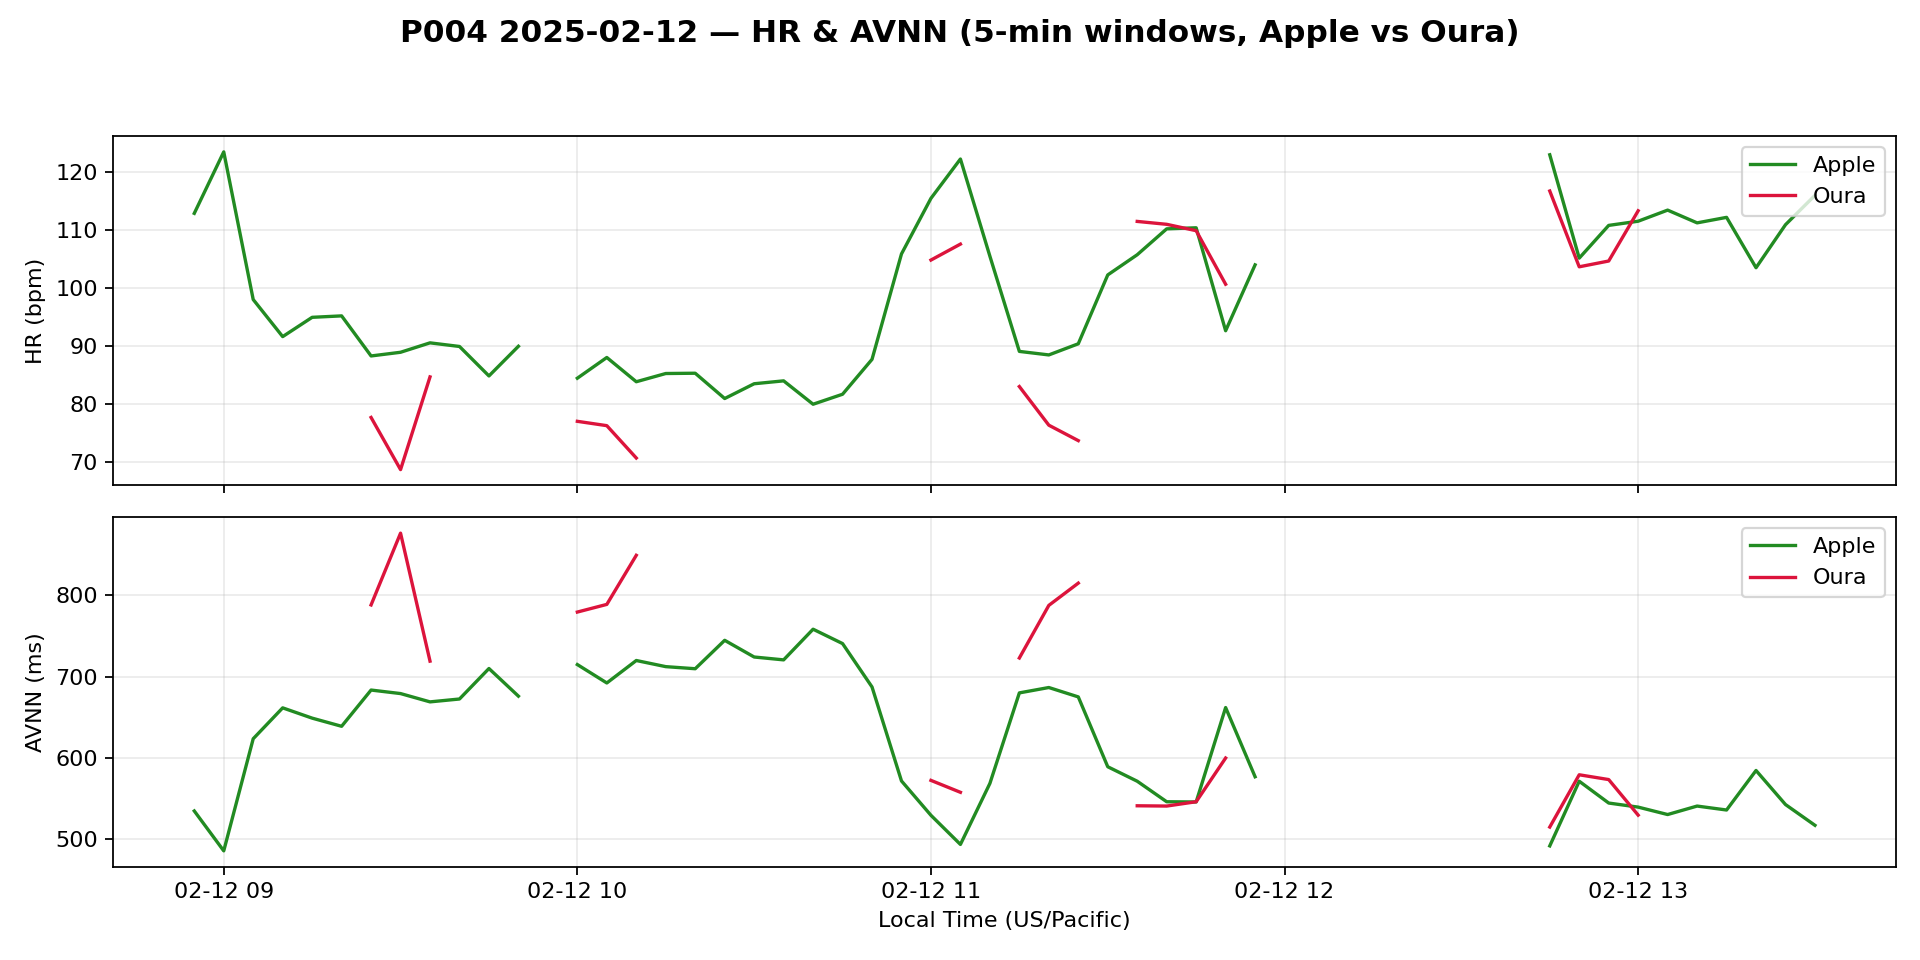

The data file committed next to this chart (first rows):
timestamp_utc, apple_hr_bpm, oura_hr_bpm, apple_avnn_ms, oura_avnn_ms
2025-02-12 16:55:00+00:00, 112.9, 90.0, 534.9, 668.3
2025-02-12 17:00:00+00:00, 123.5, , 485.8, 
2025-02-12 17:05:00+00:00, 98.02, , 623.6, 
2025-02-12 17:10:00+00:00, 91.62, 83.67, 661.6, 719.2
2025-02-12 17:15:00+00:00, 94.95, , 649, 
2025-02-12 17:20:00+00:00, 95.2, , 639, 
2025-02-12 17:25:00+00:00, 88.28, 77.67, 683.5, 788.1
2025-02-12 17:30:00+00:00, 88.92, 68.67, 679.2, 876.3
2025-02-12 17:35:00+00:00, 90.54, 84.67, 669, 719
2025-02-12 17:40:00+00:00, 89.92, , 672.5, 
2025-02-12 17:45:00+00:00, 84.83, 87.0, 710, 690.8
2025-02-12 17:50:00+00:00, 89.95, , 676, 
2025-02-12 17:55:00+00:00, , , , 
2025-02-12 18:00:00+00:00, 84.44, 77.0, 714.8, 779.4
2025-02-12 18:05:00+00:00, 88.02, 76.25, 692.2, 788.8
2025-02-12 18:10:00+00:00, 83.83, 70.67, 719.8, 849.1
2025-02-12 18:15:00+00:00, 85.25, , 712.3, 
2025-02-12 18:20:00+00:00, 85.3, , 709.7, 
2025-02-12 18:25:00+00:00, 80.93, , 744.6, 
2025-02-12 18:30:00+00:00, 83.48, , 724.1, 
2025-02-12 18:35:00+00:00, 83.98, 79.33, 720.6, 757.9
2025-02-12 18:40:00+00:00, 79.95, , 758.3, 
2025-02-12 18:45:00+00:00, 81.67, , 740.6, 
2025-02-12 18:50:00+00:00, 87.69, , 687.3, 
2025-02-12 18:55:00+00:00, 105.9, , 571.8, 
2025-02-12 19:00:00+00:00, 115.5, 104.8, 529.5, 572.5
2025-02-12 19:05:00+00:00, 122.3, 107.6, 493.7, 557.8
2025-02-12 19:10:00+00:00, 105.5, , 568.7, 
2025-02-12 19:15:00+00:00, 89.07, 83.0, 680, 722.9
2025-02-12 19:20:00+00:00, 88.46, 76.33, 686.6, 787.6
2025-02-12 19:25:00+00:00, 90.38, 73.67, 675.1, 814.9
2025-02-12 19:30:00+00:00, 102.3, , 589.2, 
2025-02-12 19:35:00+00:00, 105.8, 111.5, 571.4, 541.3
2025-02-12 19:40:00+00:00, 110.2, 111.0, 546.2, 540.9
2025-02-12 19:45:00+00:00, 110.4, 109.9, 545.9, 546.2
2025-02-12 19:50:00+00:00, 92.63, 100.7, 662, 599.9
2025-02-12 19:55:00+00:00, 104.0, , 576.9, 
2025-02-12 20:00:00+00:00, , , , 
2025-02-12 20:05:00+00:00, , , , 
2025-02-12 20:10:00+00:00, , , , 
2025-02-12 20:15:00+00:00, , , , 
2025-02-12 20:20:00+00:00, , , , 
2025-02-12 20:25:00+00:00, , , , 
2025-02-12 20:30:00+00:00, , , , 
2025-02-12 20:35:00+00:00, , , , 
2025-02-12 20:40:00+00:00, , , , 
2025-02-12 20:45:00+00:00, 123.0, 116.8, 491.9, 515.1
2025-02-12 20:50:00+00:00, 105.2, 103.7, 571.4, 579.4
2025-02-12 20:55:00+00:00, 110.8, 104.7, 544.6, 573.5
2025-02-12 21:00:00+00:00, 111.5, 113.3, 539.6, 529.7
2025-02-12 21:05:00+00:00, 113.5, , 530.5, 
2025-02-12 21:10:00+00:00, 111.2, 97.83, 540.9, 631.5
2025-02-12 21:15:00+00:00, 112.2, , 536.1, 
2025-02-12 21:20:00+00:00, 103.5, 88.33, 584.6, 680
2025-02-12 21:25:00+00:00, 110.9, , 542.8, 
2025-02-12 21:30:00+00:00, 116.0, , 517.2, 
